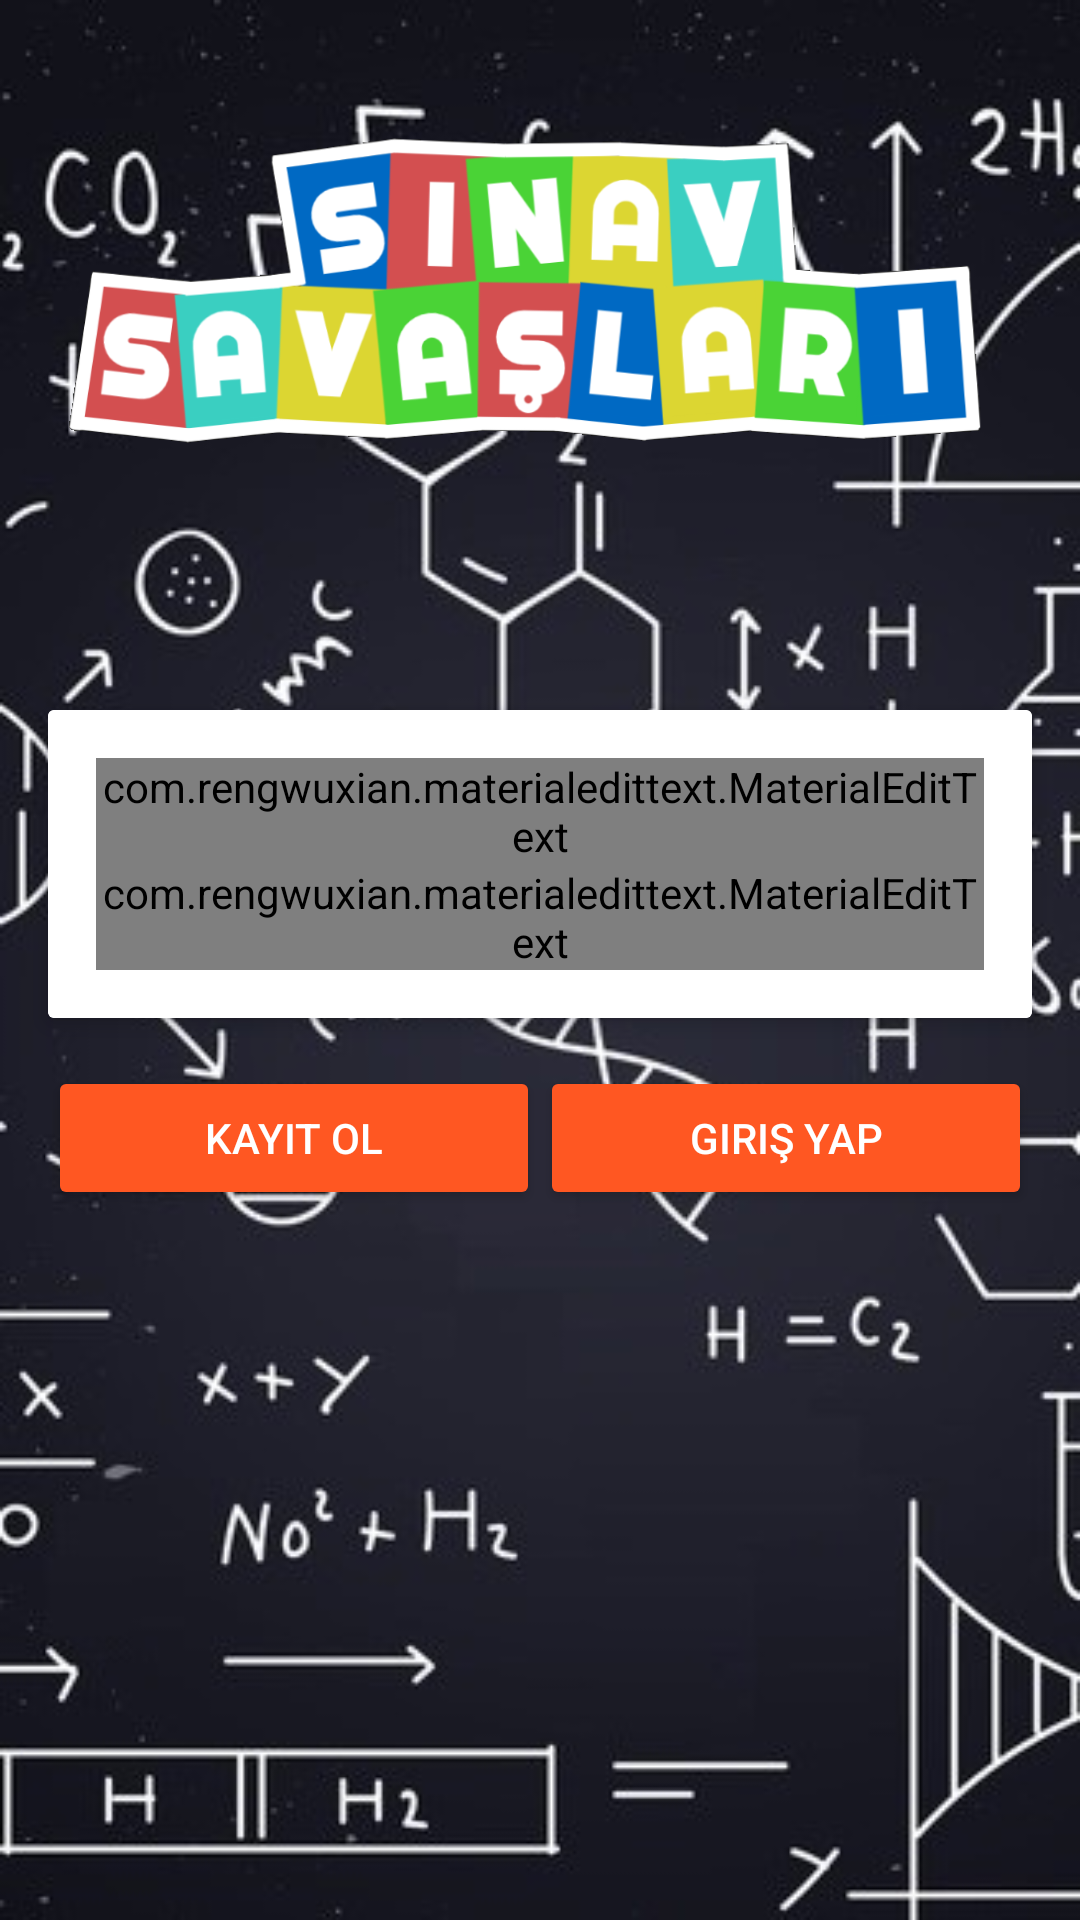

Reconstruct the res/layout file that produces this screen, plus the resources it refers to.
<!-- AndroidManifest.xml: application theme AppTheme -->
<!-- res/layout/activity_main.xml -->
<?xml version="1.0" encoding="utf-8"?>

<RelativeLayout xmlns:android="http://schemas.android.com/apk/res/android"
    xmlns:app="http://schemas.android.com/apk/res-auto"
    xmlns:tools="http://schemas.android.com/tools"
    android:layout_width="match_parent"
    android:layout_height="match_parent"
    android:background="@drawable/chembackground"
    tools:context=".MainActivity">
    <ImageView
        android:src="@drawable/logo"
        android:layout_centerHorizontal="true"
        android:layout_marginBottom="20dp"
        android:layout_above="@+id/wrap_login"
        android:layout_width="wrap_content"
        android:layout_height="match_parent"/>


     <RelativeLayout
        android:id="@+id/wrap_login"
        android:layout_width="match_parent"
        android:layout_height="wrap_content"
        android:layout_margin="8dp"
         android:layout_centerInParent="true"
        android:background="@drawable/layout_bg"
        >

        <androidx.cardview.widget.CardView
            android:id="@+id/info_login"
            android:layout_width="match_parent"
            android:layout_height="wrap_content"
            android:layout_margin="8dp"
            app:cardElevation="4dp">

            <LinearLayout
                android:layout_width="match_parent"
                android:layout_height="wrap_content"
                android:background="@color/colorSpaces"
                android:orientation="vertical"
                android:padding="16dp"
                tools:visibility="visible">


                <com.rengwuxian.materialedittext.MaterialEditText
                    android:id="@+id/edtUser"
                    android:layout_width="match_parent"
                    android:layout_height="wrap_content"
                    android:hint="Kullanıcı adı"
                    android:textColor="@color/colorPrimaryDark"
                    android:textColorHint="@color/colorPrimaryDark"
                    android:textSize="24sp"
                    app:met_baseColor="@color/colorPrimary"
                    app:met_floatingLabel="highlight"
                    app:met_primaryColor="@color/colorPrimary"
                    app:met_singleLineEllipsis="true" />

                <com.rengwuxian.materialedittext.MaterialEditText
                    android:id="@+id/edtPassword"
                    android:layout_width="match_parent"
                    android:layout_height="wrap_content"
                    android:hint="Parola"
                    android:inputType="textPassword"
                    android:textColor="@color/colorPrimaryDark"
                    android:textColorHint="@color/colorPrimaryDark"
                    android:textSize="24sp"
                    app:met_baseColor="@color/colorPrimary"
                    app:met_floatingLabel="highlight"
                    app:met_primaryColor="@color/colorPrimary"
                    app:met_singleLineEllipsis="true" />


            </LinearLayout>

        </androidx.cardview.widget.CardView>

        <LinearLayout
            android:layout_width="match_parent"
            android:layout_height="wrap_content"
            android:layout_below="@+id/info_login"
            android:layout_margin="8dp"
            android:orientation="horizontal"
            android:weightSum="2">

            <Button
                android:id="@+id/btn_sign_up"
                style="@style/Widget.AppCompat.Button.Colored"
                android:layout_width="match_parent"
                android:layout_height="wrap_content"
                android:layout_weight="1"
                android:text="Kayıt Ol">

            </Button>

            <Button
                android:id="@+id/btn_sign_in"
                style="@style/Widget.AppCompat.Button.Colored"
                android:layout_width="match_parent"
                android:layout_height="wrap_content"
                android:layout_weight="1"
                android:text="Giriş Yap">

            </Button>

        </LinearLayout>
    </RelativeLayout>

</RelativeLayout>
<!-- resources referenced by this layout -->
<resources>
  <color name="colorPrimary">#131A3A</color>
  <color name="colorPrimaryDark">#000000</color>
  <color name="colorSpaces">#FFFFFF</color>
  <!-- drawable chembackground: jpg bitmap (drawable, 73218 bytes) -->
  <!-- drawable logo: png bitmap (drawable, 111727 bytes) -->
  <style name="AppTheme" parent="Theme.AppCompat.Light.NoActionBar">
          
          <item name="colorPrimary">@color/colorPrimary</item>
          <item name="colorPrimaryDark">@color/colorPrimaryDark</item>
          <item name="colorAccent">@color/colorAccent</item>
      </style>
  <color name="colorAccent">#FF5722</color>
</resources>
